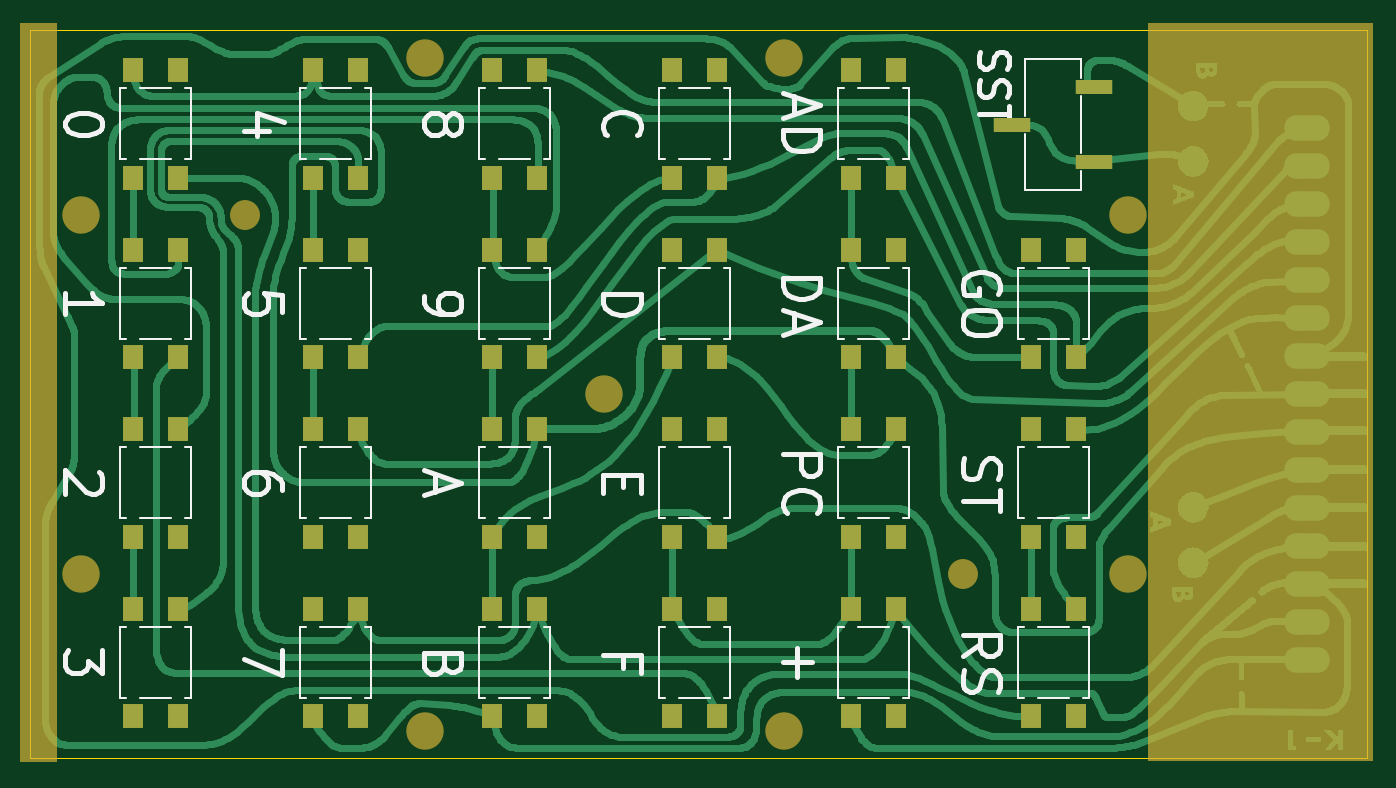
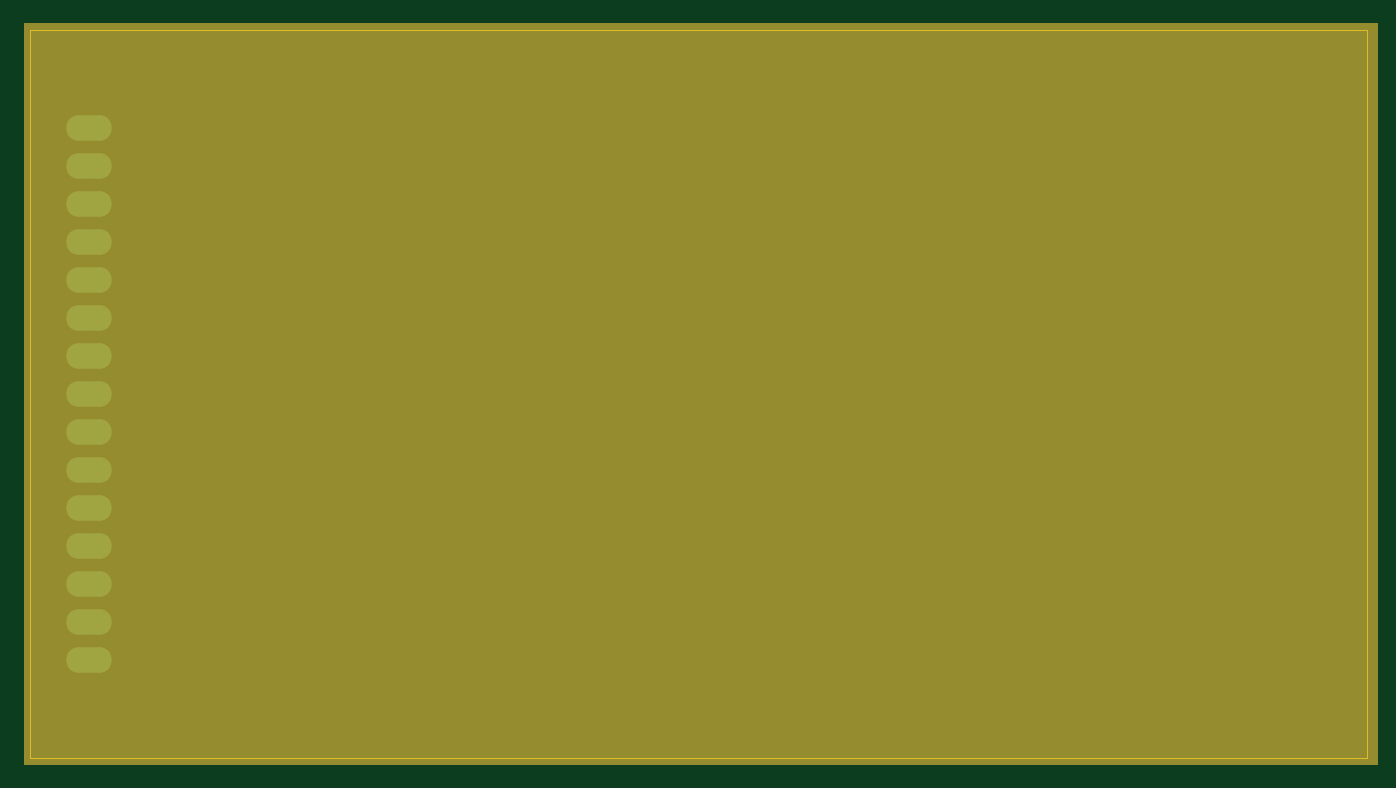
Circuit board: 8 layer files. Board 89.4 x 48.7 mm.
- bottom_copper: kim-1-keypad-B_Cu.gbl (2108 bytes)
- bottom_mask: kim-1-keypad-B_Mask.gbs (2965 bytes)
- paste: kim-1-keypad-B_Paste.gbp (470 bytes)
- outline: kim-1-keypad-Edge_Cuts.gm1 (632 bytes)
- top_copper: kim-1-keypad-F_Cu.gtl (256505 bytes)
- top_mask: kim-1-keypad-F_Mask.gts (6242 bytes)
- paste: kim-1-keypad-F_Paste.gtp (3545 bytes)
- top_silk: kim-1-keypad-F_Silkscreen.gto (36853 bytes)

=== bottom_copper: kim-1-keypad-B_Cu.gbl (2108 bytes, source withheld) ===
=== bottom_mask: kim-1-keypad-B_Mask.gbs (2965 bytes, source withheld) ===
=== paste: kim-1-keypad-B_Paste.gbp ===
%TF.GenerationSoftware,KiCad,Pcbnew,7.0.2*%
%TF.CreationDate,2023-05-25T16:14:32+02:00*%
%TF.ProjectId,kim-1-keypad,6b696d2d-312d-46b6-9579-7061642e6b69,rev?*%
%TF.SameCoordinates,Original*%
%TF.FileFunction,Paste,Bot*%
%TF.FilePolarity,Positive*%
%FSLAX46Y46*%
G04 Gerber Fmt 4.6, Leading zero omitted, Abs format (unit mm)*
G04 Created by KiCad (PCBNEW 7.0.2) date 2023-05-25 16:14:32*
%MOMM*%
%LPD*%
G01*
G04 APERTURE LIST*
G04 APERTURE END LIST*
M02*

=== outline: kim-1-keypad-Edge_Cuts.gm1 ===
%TF.GenerationSoftware,KiCad,Pcbnew,7.0.2*%
%TF.CreationDate,2023-05-25T16:14:32+02:00*%
%TF.ProjectId,kim-1-keypad,6b696d2d-312d-46b6-9579-7061642e6b69,rev?*%
%TF.SameCoordinates,Original*%
%TF.FileFunction,Profile,NP*%
%FSLAX46Y46*%
G04 Gerber Fmt 4.6, Leading zero omitted, Abs format (unit mm)*
G04 Created by KiCad (PCBNEW 7.0.2) date 2023-05-25 16:14:32*
%MOMM*%
%LPD*%
G01*
G04 APERTURE LIST*
%TA.AperFunction,Profile*%
%ADD10C,0.100000*%
%TD*%
G04 APERTURE END LIST*
D10*
X92794705Y-73511322D02*
X182170193Y-73511322D01*
X182170193Y-122186804D01*
X92794705Y-122186804D01*
X92794705Y-73511322D01*
M02*

=== top_copper: kim-1-keypad-F_Cu.gtl (256505 bytes, source omitted) ===
=== top_mask: kim-1-keypad-F_Mask.gts ===
%TF.GenerationSoftware,KiCad,Pcbnew,7.0.2*%
%TF.CreationDate,2023-05-25T16:14:32+02:00*%
%TF.ProjectId,kim-1-keypad,6b696d2d-312d-46b6-9579-7061642e6b69,rev?*%
%TF.SameCoordinates,Original*%
%TF.FileFunction,Soldermask,Top*%
%TF.FilePolarity,Negative*%
%FSLAX46Y46*%
G04 Gerber Fmt 4.6, Leading zero omitted, Abs format (unit mm)*
G04 Created by KiCad (PCBNEW 7.0.2) date 2023-05-25 16:14:32*
%MOMM*%
%LPD*%
G01*
G04 APERTURE LIST*
G04 Aperture macros list*
%AMRoundRect*
0 Rectangle with rounded corners*
0 $1 Rounding radius*
0 $2 $3 $4 $5 $6 $7 $8 $9 X,Y pos of 4 corners*
0 Add a 4 corners polygon primitive as box body*
4,1,4,$2,$3,$4,$5,$6,$7,$8,$9,$2,$3,0*
0 Add four circle primitives for the rounded corners*
1,1,$1+$1,$2,$3*
1,1,$1+$1,$4,$5*
1,1,$1+$1,$6,$7*
1,1,$1+$1,$8,$9*
0 Add four rect primitives between the rounded corners*
20,1,$1+$1,$2,$3,$4,$5,0*
20,1,$1+$1,$4,$5,$6,$7,0*
20,1,$1+$1,$6,$7,$8,$9,0*
20,1,$1+$1,$8,$9,$2,$3,0*%
G04 Aperture macros list end*
%ADD10C,1.500000*%
%ADD11C,1.500000*%
%ADD12C,2.500000*%
%ADD13R,1.400000X1.600000*%
%ADD14C,2.000000*%
%ADD15C,1.250000*%
%ADD16R,2.500000X1.000000*%
%ADD17RoundRect,0.765000X0.735000X0.085000X-0.735000X0.085000X-0.735000X-0.085000X0.735000X-0.085000X0*%
G04 APERTURE END LIST*
G36*
X92120000Y-73050000D02*
G01*
X94610000Y-73050000D01*
X94610000Y-122460000D01*
X92120000Y-122460000D01*
X92120000Y-73050000D01*
G37*
G36*
X167570000Y-73050000D02*
G01*
X182580000Y-73050000D01*
X182580000Y-122390000D01*
X167570000Y-122390000D01*
X167570000Y-73050000D01*
G37*
%TO.C,J1*%
G36*
X176700000Y-80080000D02*
G01*
X179700000Y-80080000D01*
X179700000Y-115640000D01*
X176700000Y-115640000D01*
X176700000Y-80080000D01*
G37*
D10*
X178950000Y-115640000D02*
G75*
G03*
X178950000Y-115640000I-750000J0D01*
G01*
X178950000Y-80080000D02*
G75*
G03*
X178950000Y-80080000I-750000J0D01*
G01*
%TD*%
D11*
%TO.C,H14*%
X173870000Y-117370000D03*
%TD*%
D12*
%TO.C,H6*%
X143200000Y-75360000D03*
%TD*%
D13*
%TO.C,SW11*%
X126710000Y-100190000D03*
X126710000Y-107390000D03*
X123710000Y-100190000D03*
X123710000Y-107390000D03*
%TD*%
D14*
%TO.C,H10*%
X155200000Y-109860000D03*
%TD*%
D13*
%TO.C,SW1*%
X102710000Y-76190000D03*
X102710000Y-83390000D03*
X99710000Y-76190000D03*
X99710000Y-83390000D03*
%TD*%
%TO.C,SW14*%
X138710000Y-88190000D03*
X138710000Y-95390000D03*
X135710000Y-88190000D03*
X135710000Y-95390000D03*
%TD*%
D12*
%TO.C,H8*%
X166200000Y-85860000D03*
%TD*%
D14*
%TO.C,H9*%
X107200000Y-85860000D03*
%TD*%
D13*
%TO.C,SW8*%
X114710000Y-112190000D03*
X114710000Y-119390000D03*
X111710000Y-112190000D03*
X111710000Y-119390000D03*
%TD*%
%TO.C,SW20*%
X162710000Y-88190000D03*
X162710000Y-95390000D03*
X159710000Y-88190000D03*
X159710000Y-95390000D03*
%TD*%
D12*
%TO.C,H7*%
X143200000Y-120360000D03*
%TD*%
D13*
%TO.C,SW19*%
X150710000Y-112190000D03*
X150710000Y-119390000D03*
X147710000Y-112190000D03*
X147710000Y-119390000D03*
%TD*%
D11*
%TO.C,H11*%
X173040000Y-78540000D03*
%TD*%
D13*
%TO.C,SW18*%
X150710000Y-88190000D03*
X150710000Y-95390000D03*
X147710000Y-88190000D03*
X147710000Y-95390000D03*
%TD*%
%TO.C,SW16*%
X138710000Y-112190000D03*
X138710000Y-119390000D03*
X135710000Y-112190000D03*
X135710000Y-119390000D03*
%TD*%
D12*
%TO.C,H9*%
X166200000Y-109860000D03*
%TD*%
D11*
%TO.C,H13*%
X174850000Y-111470000D03*
%TD*%
D13*
%TO.C,SW4*%
X102710000Y-112190000D03*
X102710000Y-119390000D03*
X99710000Y-112190000D03*
X99710000Y-119390000D03*
%TD*%
%TO.C,SW21*%
X150710000Y-100190000D03*
X150710000Y-107390000D03*
X147710000Y-100190000D03*
X147710000Y-107390000D03*
%TD*%
D12*
%TO.C,H5*%
X131200000Y-97860000D03*
%TD*%
%TO.C,H1*%
X96200000Y-85860000D03*
%TD*%
%TO.C,H4*%
X119200000Y-120360000D03*
%TD*%
D13*
%TO.C,SW10*%
X126710000Y-88190000D03*
X126710000Y-95390000D03*
X123710000Y-88190000D03*
X123710000Y-95390000D03*
%TD*%
%TO.C,SW22*%
X162710000Y-100190000D03*
X162710000Y-107390000D03*
X159710000Y-100190000D03*
X159710000Y-107390000D03*
%TD*%
%TO.C,SW17*%
X150710000Y-76190000D03*
X150710000Y-83390000D03*
X147710000Y-76190000D03*
X147710000Y-83390000D03*
%TD*%
%TO.C,SW23*%
X162710000Y-112190000D03*
X162710000Y-119390000D03*
X159710000Y-112190000D03*
X159710000Y-119390000D03*
%TD*%
%TO.C,SW7*%
X114710000Y-100190000D03*
X114710000Y-107390000D03*
X111710000Y-100190000D03*
X111710000Y-107390000D03*
%TD*%
%TO.C,SW3*%
X102710000Y-100190000D03*
X102710000Y-107390000D03*
X99710000Y-100190000D03*
X99710000Y-107390000D03*
%TD*%
%TO.C,SW6*%
X114710000Y-88190000D03*
X114710000Y-95390000D03*
X111710000Y-88190000D03*
X111710000Y-95390000D03*
%TD*%
D15*
%TO.C,H11*%
X177140000Y-75140000D03*
%TD*%
D13*
%TO.C,SW13*%
X138710000Y-76190000D03*
X138710000Y-83390000D03*
X135710000Y-76190000D03*
X135710000Y-83390000D03*
%TD*%
D12*
%TO.C,H3*%
X119200000Y-75360000D03*
%TD*%
D13*
%TO.C,SW15*%
X138710000Y-100190000D03*
X138710000Y-107390000D03*
X135710000Y-100190000D03*
X135710000Y-107390000D03*
%TD*%
%TO.C,SW2*%
X102710000Y-88190000D03*
X102710000Y-95390000D03*
X99710000Y-88190000D03*
X99710000Y-95390000D03*
%TD*%
%TO.C,SW5*%
X114710000Y-76190000D03*
X114710000Y-83390000D03*
X111710000Y-76190000D03*
X111710000Y-83390000D03*
%TD*%
%TO.C,SW12*%
X126710000Y-112190000D03*
X126710000Y-119390000D03*
X123710000Y-112190000D03*
X123710000Y-119390000D03*
%TD*%
D11*
%TO.C,H12*%
X173910000Y-95620000D03*
%TD*%
D12*
%TO.C,H2*%
X96200000Y-109860000D03*
%TD*%
D13*
%TO.C,SW9*%
X126710000Y-76190000D03*
X126710000Y-83390000D03*
X123710000Y-76190000D03*
X123710000Y-83390000D03*
%TD*%
D16*
%TO.C,SW24*%
X163940000Y-82340000D03*
X158440000Y-79840000D03*
X163940000Y-77340000D03*
%TD*%
D17*
%TO.C,J1*%
X178200000Y-80080000D03*
X178200000Y-82620000D03*
X178200000Y-85160000D03*
X178200000Y-87700000D03*
X178200000Y-90240000D03*
X178200000Y-92780000D03*
X178200000Y-95320000D03*
X178200000Y-97860000D03*
X178200000Y-100400000D03*
X178200000Y-102940000D03*
X178200000Y-105480000D03*
X178200000Y-108020000D03*
X178200000Y-110560000D03*
X178200000Y-113100000D03*
X178200000Y-115640000D03*
%TD*%
M02*

=== paste: kim-1-keypad-F_Paste.gtp ===
%TF.GenerationSoftware,KiCad,Pcbnew,7.0.2*%
%TF.CreationDate,2023-05-25T16:14:32+02:00*%
%TF.ProjectId,kim-1-keypad,6b696d2d-312d-46b6-9579-7061642e6b69,rev?*%
%TF.SameCoordinates,Original*%
%TF.FileFunction,Paste,Top*%
%TF.FilePolarity,Positive*%
%FSLAX46Y46*%
G04 Gerber Fmt 4.6, Leading zero omitted, Abs format (unit mm)*
G04 Created by KiCad (PCBNEW 7.0.2) date 2023-05-25 16:14:32*
%MOMM*%
%LPD*%
G01*
G04 APERTURE LIST*
%ADD10R,1.400000X1.600000*%
%ADD11R,2.500000X1.000000*%
G04 APERTURE END LIST*
D10*
%TO.C,SW11*%
X126710000Y-100190000D03*
X126710000Y-107390000D03*
X123710000Y-100190000D03*
X123710000Y-107390000D03*
%TD*%
%TO.C,SW1*%
X102710000Y-76190000D03*
X102710000Y-83390000D03*
X99710000Y-76190000D03*
X99710000Y-83390000D03*
%TD*%
%TO.C,SW14*%
X138710000Y-88190000D03*
X138710000Y-95390000D03*
X135710000Y-88190000D03*
X135710000Y-95390000D03*
%TD*%
%TO.C,SW8*%
X114710000Y-112190000D03*
X114710000Y-119390000D03*
X111710000Y-112190000D03*
X111710000Y-119390000D03*
%TD*%
%TO.C,SW20*%
X162710000Y-88190000D03*
X162710000Y-95390000D03*
X159710000Y-88190000D03*
X159710000Y-95390000D03*
%TD*%
%TO.C,SW19*%
X150710000Y-112190000D03*
X150710000Y-119390000D03*
X147710000Y-112190000D03*
X147710000Y-119390000D03*
%TD*%
%TO.C,SW18*%
X150710000Y-88190000D03*
X150710000Y-95390000D03*
X147710000Y-88190000D03*
X147710000Y-95390000D03*
%TD*%
%TO.C,SW16*%
X138710000Y-112190000D03*
X138710000Y-119390000D03*
X135710000Y-112190000D03*
X135710000Y-119390000D03*
%TD*%
%TO.C,SW4*%
X102710000Y-112190000D03*
X102710000Y-119390000D03*
X99710000Y-112190000D03*
X99710000Y-119390000D03*
%TD*%
%TO.C,SW21*%
X150710000Y-100190000D03*
X150710000Y-107390000D03*
X147710000Y-100190000D03*
X147710000Y-107390000D03*
%TD*%
%TO.C,SW10*%
X126710000Y-88190000D03*
X126710000Y-95390000D03*
X123710000Y-88190000D03*
X123710000Y-95390000D03*
%TD*%
%TO.C,SW22*%
X162710000Y-100190000D03*
X162710000Y-107390000D03*
X159710000Y-100190000D03*
X159710000Y-107390000D03*
%TD*%
%TO.C,SW17*%
X150710000Y-76190000D03*
X150710000Y-83390000D03*
X147710000Y-76190000D03*
X147710000Y-83390000D03*
%TD*%
%TO.C,SW23*%
X162710000Y-112190000D03*
X162710000Y-119390000D03*
X159710000Y-112190000D03*
X159710000Y-119390000D03*
%TD*%
%TO.C,SW7*%
X114710000Y-100190000D03*
X114710000Y-107390000D03*
X111710000Y-100190000D03*
X111710000Y-107390000D03*
%TD*%
%TO.C,SW3*%
X102710000Y-100190000D03*
X102710000Y-107390000D03*
X99710000Y-100190000D03*
X99710000Y-107390000D03*
%TD*%
%TO.C,SW6*%
X114710000Y-88190000D03*
X114710000Y-95390000D03*
X111710000Y-88190000D03*
X111710000Y-95390000D03*
%TD*%
%TO.C,SW13*%
X138710000Y-76190000D03*
X138710000Y-83390000D03*
X135710000Y-76190000D03*
X135710000Y-83390000D03*
%TD*%
%TO.C,SW15*%
X138710000Y-100190000D03*
X138710000Y-107390000D03*
X135710000Y-100190000D03*
X135710000Y-107390000D03*
%TD*%
%TO.C,SW2*%
X102710000Y-88190000D03*
X102710000Y-95390000D03*
X99710000Y-88190000D03*
X99710000Y-95390000D03*
%TD*%
%TO.C,SW5*%
X114710000Y-76190000D03*
X114710000Y-83390000D03*
X111710000Y-76190000D03*
X111710000Y-83390000D03*
%TD*%
%TO.C,SW12*%
X126710000Y-112190000D03*
X126710000Y-119390000D03*
X123710000Y-112190000D03*
X123710000Y-119390000D03*
%TD*%
%TO.C,SW9*%
X126710000Y-76190000D03*
X126710000Y-83390000D03*
X123710000Y-76190000D03*
X123710000Y-83390000D03*
%TD*%
D11*
%TO.C,SW24*%
X163940000Y-82340000D03*
X158440000Y-79840000D03*
X163940000Y-77340000D03*
%TD*%
M02*

=== top_silk: kim-1-keypad-F_Silkscreen.gto (36853 bytes, source omitted) ===
